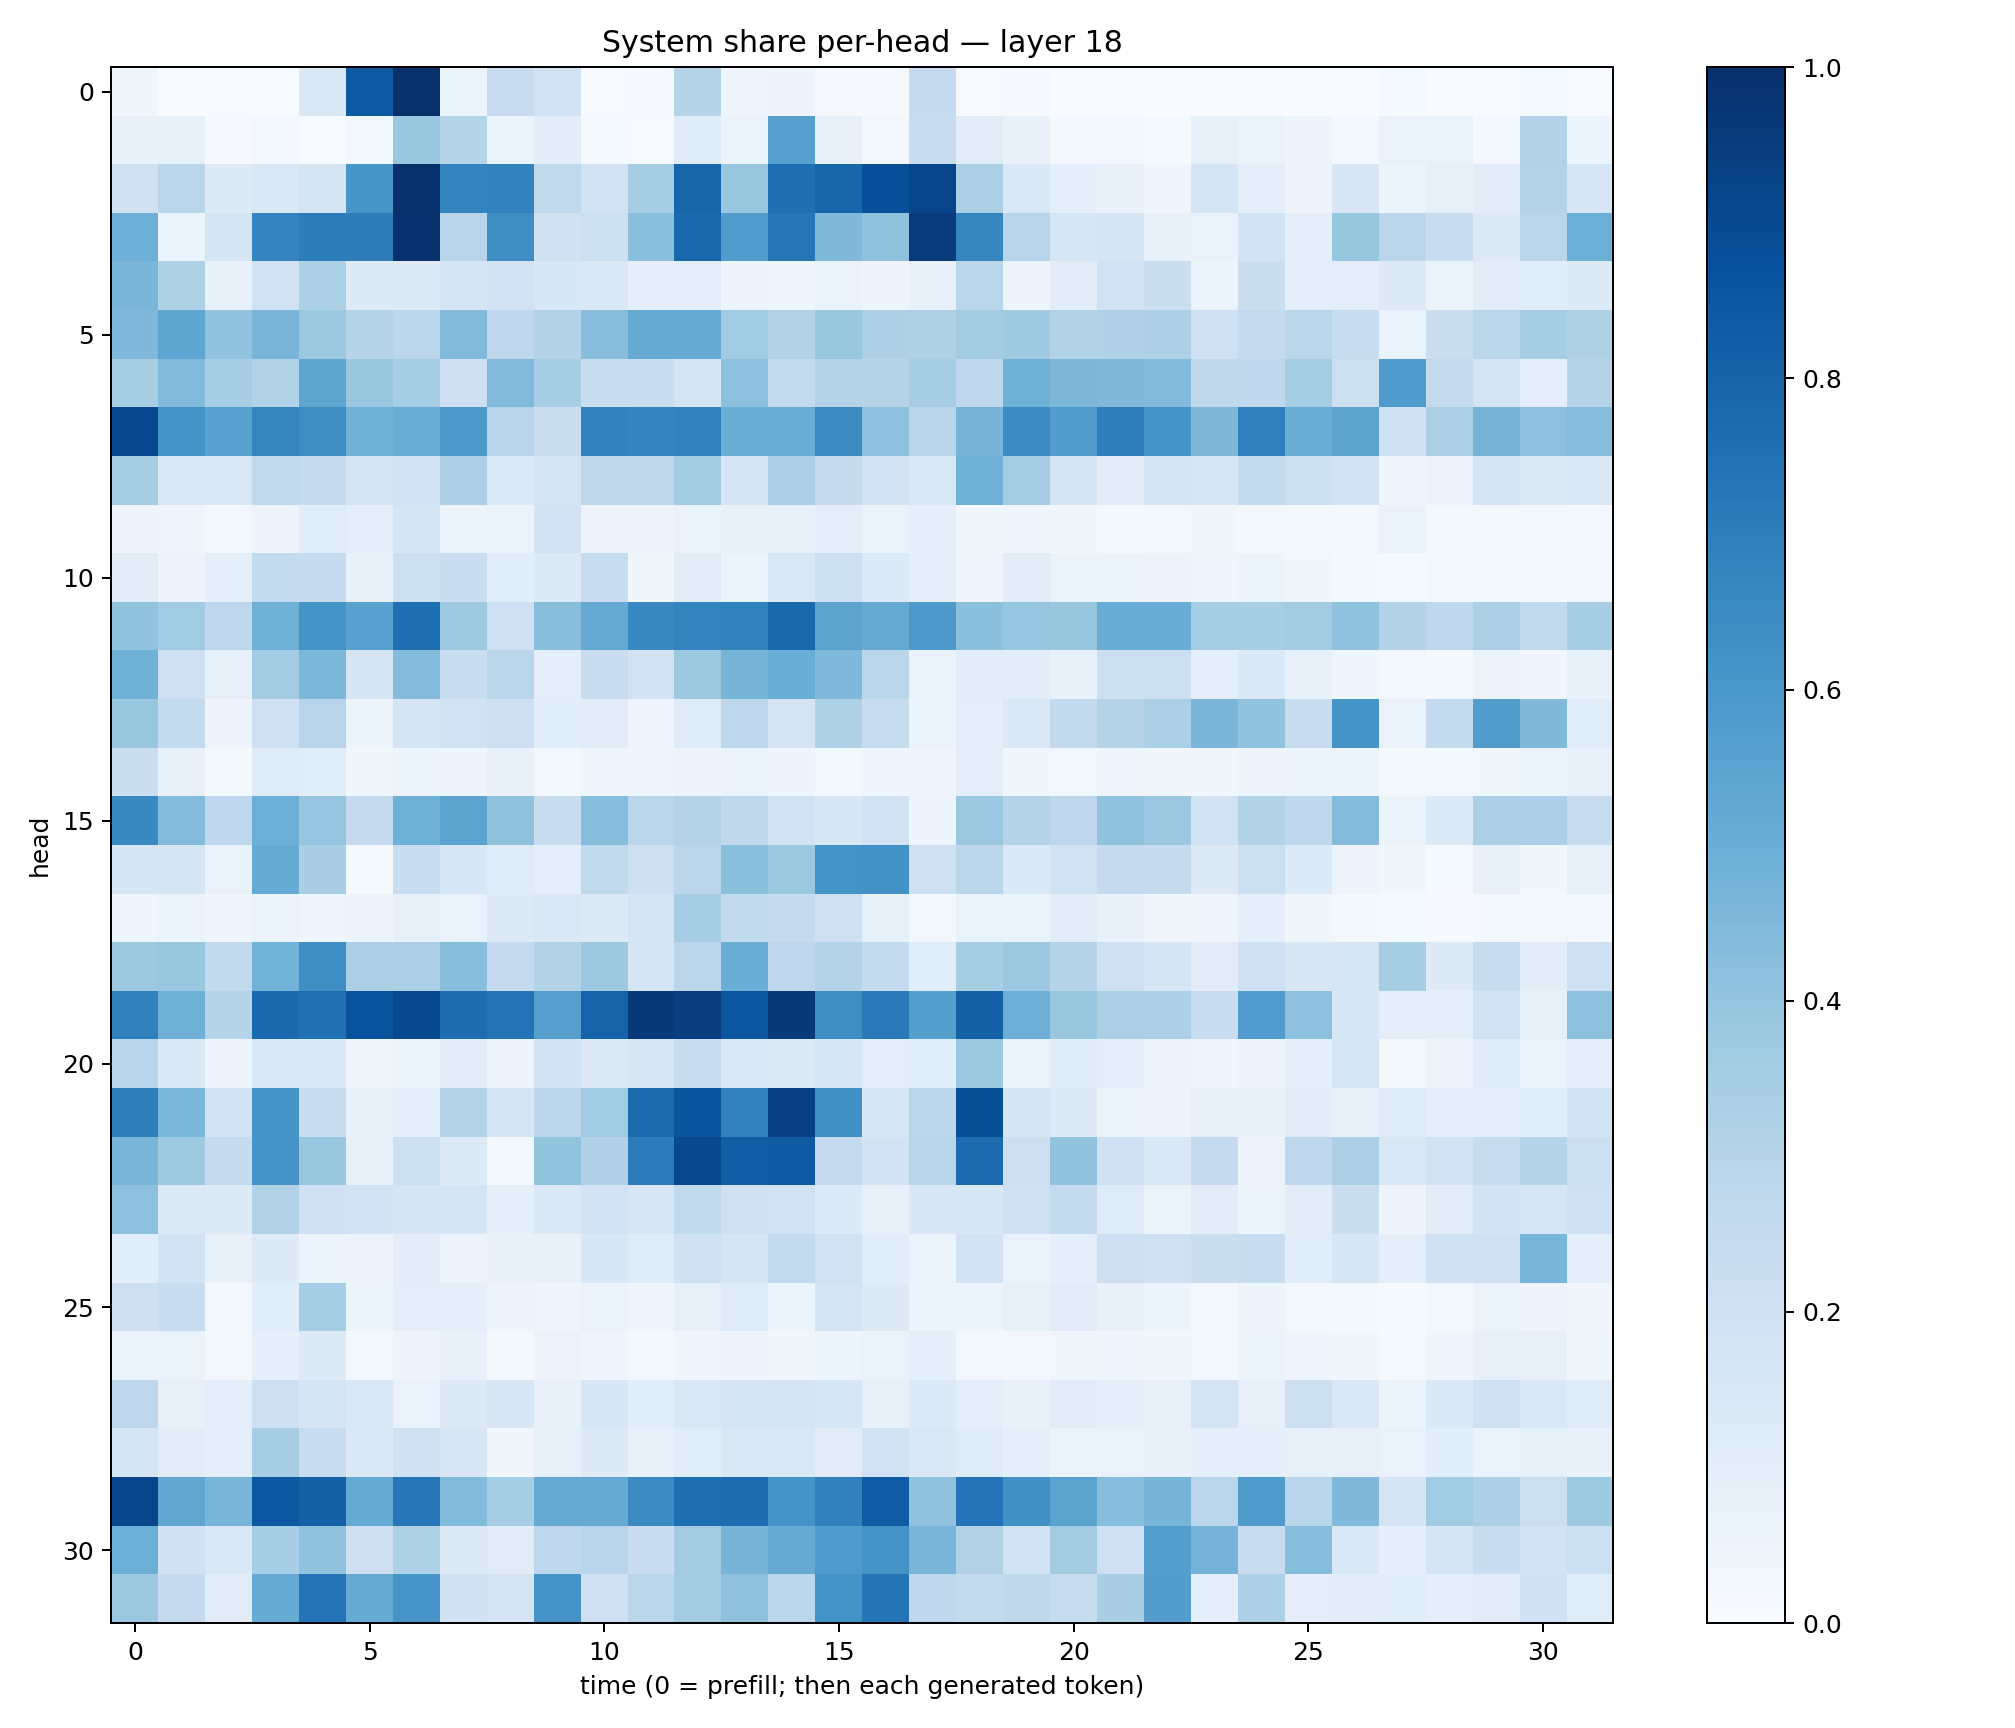

The table this chart was drawn from, first rows:
0.035583857, 0.002936398, 0.004460542, 0.006214658, 0.14557995, 0.84274495, 0.99553096, 0.062250435, 0.23624681, 0.19150463, 0.0066506336, 0.010931236, 0.3000426, 0.044157416, 0.046919286, 0.010201167, 0.011648944, 0.2481806, 0.003965314, 0.01086954, 0.0030718702, 0.002108583, 0.0013492752, 0.0017698809
0.07153, 0.0848, 0.007985, 0.02507, 0.006721, 0.02675, 0.3867, 0.3035, 0.05896, 0.1037, 0.01234, 0.007226, 0.1177, 0.06248, 0.5607, 0.08078, 0.03026, 0.2418, 0.1108, 0.07506, 0.02121, 0.02726, 0.0148, 0.08275
0.1962, 0.2864, 0.1216, 0.1426, 0.172, 0.6046, 0.9944, 0.6741, 0.6836, 0.2641, 0.1899, 0.3488, 0.7961, 0.3873, 0.7572, 0.7904, 0.8797, 0.9192, 0.3357, 0.1426, 0.09204, 0.0712, 0.04216, 0.1663
0.494, 0.05267, 0.165, 0.6721, 0.7019, 0.6996, 0.9892, 0.2947, 0.6383, 0.1961, 0.2171, 0.4184, 0.7857, 0.5778, 0.7323, 0.4481, 0.4082, 0.95, 0.669, 0.2933, 0.1569, 0.1672, 0.07083, 0.06852
0.4644, 0.3207, 0.07752, 0.1936, 0.3319, 0.1235, 0.1226, 0.1671, 0.1798, 0.156, 0.1447, 0.0906, 0.09814, 0.04851, 0.03932, 0.06476, 0.04727, 0.07067, 0.2856, 0.04825, 0.105, 0.1907, 0.2232, 0.06096
0.4504, 0.5366, 0.4025, 0.4652, 0.3775, 0.3001, 0.2787, 0.4418, 0.2773, 0.3092, 0.4258, 0.5144, 0.5103, 0.3656, 0.3164, 0.3905, 0.3249, 0.3214, 0.3578, 0.371, 0.3094, 0.3179, 0.3256, 0.2102
0.3423, 0.442, 0.3449, 0.3108, 0.5374, 0.3867, 0.3531, 0.2143, 0.4437, 0.3441, 0.2305, 0.2319, 0.1752, 0.4172, 0.2562, 0.3067, 0.3012, 0.3498, 0.2673, 0.488, 0.4551, 0.4463, 0.4419, 0.2706
0.9063, 0.6159, 0.5519, 0.6714, 0.6398, 0.4822, 0.5023, 0.5929, 0.2952, 0.2234, 0.6825, 0.6734, 0.6832, 0.5036, 0.5002, 0.6542, 0.4157, 0.2913, 0.4724, 0.6448, 0.5741, 0.6975, 0.6155, 0.4565
0.3499, 0.1464, 0.143, 0.263, 0.2432, 0.1723, 0.1887, 0.3281, 0.1364, 0.1699, 0.2717, 0.2729, 0.3571, 0.1716, 0.3323, 0.2445, 0.1799, 0.1437, 0.4881, 0.3496, 0.1648, 0.1038, 0.1728, 0.1616
0.04703, 0.0395, 0.02886, 0.05491, 0.1142, 0.09578, 0.1707, 0.06138, 0.06579, 0.1819, 0.04783, 0.05577, 0.06758, 0.08203, 0.079, 0.09999, 0.06664, 0.08932, 0.03579, 0.04444, 0.03739, 0.02033, 0.02416, 0.03161
0.1104, 0.04959, 0.08787, 0.2544, 0.2464, 0.07165, 0.2157, 0.2279, 0.1074, 0.1272, 0.2366, 0.0345, 0.1099, 0.05385, 0.1428, 0.2162, 0.1363, 0.09321, 0.04492, 0.1122, 0.0658, 0.06212, 0.05662, 0.04333
0.4027, 0.3637, 0.2743, 0.4908, 0.6165, 0.5517, 0.7573, 0.3715, 0.2086, 0.4282, 0.513, 0.6645, 0.6736, 0.6814, 0.7821, 0.5445, 0.5145, 0.5928, 0.4183, 0.3969, 0.3927, 0.5045, 0.5064, 0.3516
0.4877, 0.2064, 0.08107, 0.3567, 0.4589, 0.1664, 0.4369, 0.2323, 0.2818, 0.09824, 0.2293, 0.1933, 0.3776, 0.471, 0.5019, 0.4509, 0.2835, 0.06326, 0.1045, 0.105, 0.07448, 0.2154, 0.2171, 0.08727
0.3891, 0.2568, 0.04967, 0.205, 0.2969, 0.05294, 0.1642, 0.1899, 0.2141, 0.1084, 0.112, 0.0451, 0.1181, 0.2746, 0.1728, 0.324, 0.239, 0.05172, 0.09591, 0.1385, 0.2617, 0.3074, 0.3313, 0.4644
0.2209, 0.07377, 0.02109, 0.1183, 0.1144, 0.03829, 0.06019, 0.04802, 0.07253, 0.02639, 0.04245, 0.04167, 0.04765, 0.06564, 0.04815, 0.02474, 0.03906, 0.0465, 0.0938, 0.03614, 0.02976, 0.04066, 0.03477, 0.03427
0.6579, 0.4381, 0.2663, 0.4969, 0.3979, 0.2527, 0.4899, 0.5452, 0.4069, 0.2338, 0.4305, 0.2886, 0.305, 0.2702, 0.1886, 0.1546, 0.1896, 0.04854, 0.3808, 0.3081, 0.2766, 0.4098, 0.3826, 0.1912
0.171, 0.1662, 0.06657, 0.5175, 0.3396, 0.01271, 0.2315, 0.154, 0.1209, 0.09474, 0.265, 0.2123, 0.2826, 0.4187, 0.3808, 0.6205, 0.6227, 0.2072, 0.2825, 0.1404, 0.1906, 0.2502, 0.2454, 0.129
0.04315, 0.0598, 0.04121, 0.05864, 0.0438, 0.05062, 0.07818, 0.06716, 0.131, 0.1431, 0.127, 0.1751, 0.3486, 0.2647, 0.2512, 0.206, 0.08213, 0.02984, 0.07025, 0.06281, 0.1047, 0.07748, 0.03347, 0.04109
0.3761, 0.3904, 0.2609, 0.4804, 0.634, 0.3355, 0.3341, 0.4276, 0.2525, 0.3087, 0.3757, 0.167, 0.2841, 0.5027, 0.2764, 0.3079, 0.2543, 0.1069, 0.3437, 0.3815, 0.3046, 0.2049, 0.168, 0.1123
0.6885, 0.4888, 0.2971, 0.7831, 0.7504, 0.8662, 0.9007, 0.7641, 0.7389, 0.562, 0.801, 0.9645, 0.9419, 0.8542, 0.9647, 0.6386, 0.7134, 0.5662, 0.8087, 0.4931, 0.3887, 0.3352, 0.3245, 0.23
0.2963, 0.1448, 0.04875, 0.1409, 0.142, 0.03385, 0.06047, 0.1112, 0.04738, 0.1855, 0.1297, 0.1485, 0.2352, 0.1369, 0.1244, 0.1531, 0.1012, 0.1082, 0.3825, 0.06878, 0.1198, 0.09421, 0.04884, 0.04276
0.6966, 0.4573, 0.1821, 0.617, 0.2418, 0.07327, 0.09017, 0.3076, 0.1714, 0.279, 0.3654, 0.7742, 0.8626, 0.6812, 0.94, 0.6305, 0.1546, 0.2857, 0.8837, 0.1747, 0.1239, 0.05429, 0.0506, 0.07936
0.4653, 0.3748, 0.2494, 0.6104, 0.383, 0.07363, 0.2174, 0.1301, 0.02881, 0.401, 0.3177, 0.7059, 0.904, 0.8214, 0.8336, 0.2513, 0.1832, 0.2903, 0.7729, 0.2148, 0.403, 0.201, 0.1447, 0.2533
0.4168, 0.1297, 0.1232, 0.3138, 0.2023, 0.1897, 0.1656, 0.1708, 0.09356, 0.1445, 0.1836, 0.1502, 0.2638, 0.1956, 0.1901, 0.1331, 0.08195, 0.1493, 0.1532, 0.2048, 0.2578, 0.1173, 0.06291, 0.1115
0.1092, 0.1857, 0.07647, 0.1212, 0.0608, 0.05644, 0.1016, 0.0559, 0.07629, 0.07446, 0.1525, 0.1209, 0.1964, 0.1716, 0.2571, 0.1907, 0.1091, 0.05942, 0.18, 0.06687, 0.0899, 0.2132, 0.2054, 0.2205
0.211, 0.2329, 0.02706, 0.1094, 0.345, 0.0537, 0.09494, 0.08822, 0.04788, 0.03999, 0.06404, 0.0403, 0.08489, 0.1193, 0.06102, 0.1733, 0.1283, 0.06128, 0.06235, 0.08332, 0.1122, 0.07397, 0.0601, 0.02453
0.06721, 0.06578, 0.02558, 0.09136, 0.1238, 0.02848, 0.05012, 0.07396, 0.02059, 0.05534, 0.04013, 0.02725, 0.03959, 0.04763, 0.03767, 0.05944, 0.06865, 0.09307, 0.02531, 0.02993, 0.03789, 0.03962, 0.03696, 0.03101
0.2762, 0.08039, 0.09773, 0.2147, 0.1709, 0.141, 0.0689, 0.1249, 0.1514, 0.07454, 0.1559, 0.1082, 0.1452, 0.1644, 0.1724, 0.1604, 0.08075, 0.1366, 0.1008, 0.07507, 0.1107, 0.08812, 0.07981, 0.1776
0.1708, 0.1123, 0.08848, 0.3512, 0.2347, 0.1375, 0.1964, 0.1511, 0.03207, 0.08556, 0.1239, 0.07078, 0.1134, 0.1415, 0.1478, 0.1124, 0.1935, 0.1433, 0.1186, 0.08637, 0.06345, 0.06658, 0.0781, 0.09777
0.9175, 0.5282, 0.4666, 0.8474, 0.8121, 0.5168, 0.7232, 0.4433, 0.3469, 0.5168, 0.5165, 0.6449, 0.7613, 0.768, 0.6145, 0.684, 0.8312, 0.4089, 0.74, 0.6251, 0.5499, 0.4326, 0.4715, 0.2839
0.4999, 0.2007, 0.1438, 0.3439, 0.408, 0.2127, 0.3205, 0.1287, 0.1101, 0.2746, 0.2951, 0.229, 0.3596, 0.4703, 0.5161, 0.5885, 0.62, 0.4666, 0.3119, 0.1879, 0.3608, 0.2061, 0.5673, 0.4735
0.379, 0.2524, 0.1125, 0.5083, 0.7395, 0.5095, 0.6058, 0.1957, 0.1778, 0.6096, 0.21, 0.2852, 0.3603, 0.4136, 0.278, 0.6204, 0.7351, 0.2756, 0.2556, 0.2719, 0.236, 0.3382, 0.5741, 0.09001
